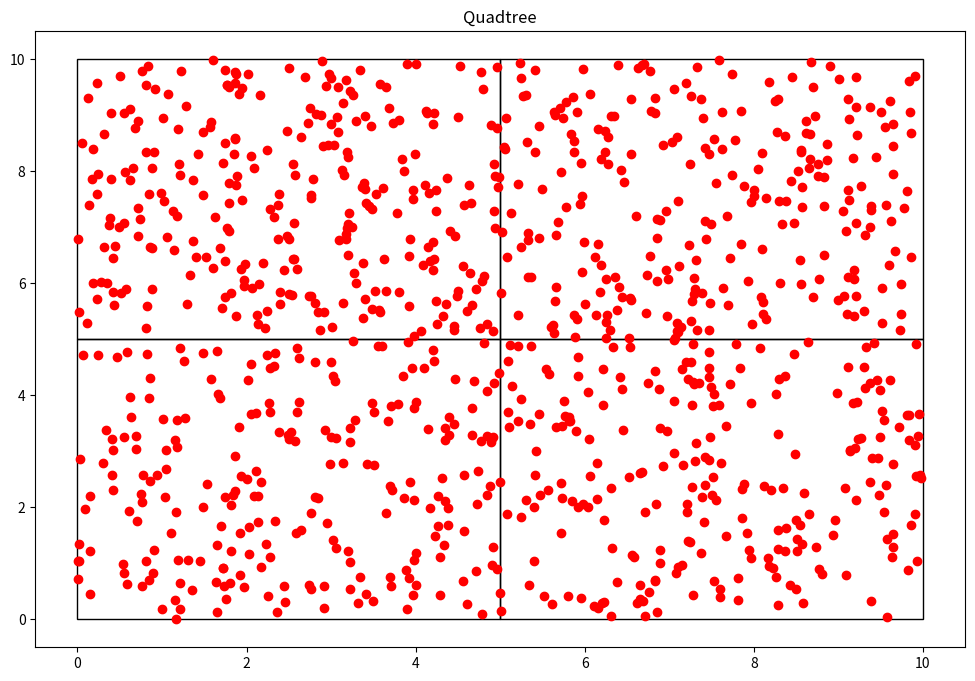

Python code for this plot:
#================================
# [redacted]
#================================
# Paradigmas de Programación
# Matemática Algorítmica
# ESFM IPN Noviembre 2024
#================================

#=======================
# Paquetes externos
#=======================

import random # generador de números al azar
import matplotlib.pyplot as plt
import matplotlib.patches as patches

#===================
# Partícula (x,y)
#===================

class Particula():
    def __init__( self, x:float, y:float):
        self.x = x
        self.y = y

#========================================================================
# Cajas para las particulas definidas por la esquina inferior izquierda
# (x0, y0): esquina (w,h): ancho y alto de la caja
#========================================================================

class Nodo():
    def __init__ (self, x0:float, y0:float, w:float, h:float, particulas):
        self.x0 = x0
        self.y0 = y0
        self.ancho = w
        self.alto = h
        self.particulas = particulas
        self.hijos = []

    def get_ancho(self):
        return self.ancho

    def get_alto(self):
        return self.alto

    def get_particulas(self):
        return self.particulas

#====================================================
# Función subdivisión de cajas (en cuatro hijas)
# se llama a si misma para seguir dividiendo
# a las siguientes generaciones
#====================================================

def subdivision_recursiva(nodo: Nodo, k:int):
    if len(nodo.particulas) <= k:
        return

    w_ = float (0.5*nodo.ancho)
    h_ = float (0.5*nodo.alto)

    p = cuantas_contiene(nodo.x0, nodo.y0, w_, h_, nodo.particulas)
    nodo.x1 = Nodo(nodo.x0, nodo.y0, w_, h_, p)
    subdivision_recursiva(nodo.x1, k)

    p = cuantas_contiene(nodo.x0, nodo.y0+h_, w_, h_, nodo.particulas)
    nodo.x2 = Nodo(nodo.x0, nodo.y0+h_, w_, h_, p)
    subdivision_recursiva(nodo.x2, k)

    p = cuantas_contiene(nodo.x0+w_, nodo.y0, w_, h_, nodo.particulas)
    nodo.x3 = Nodo(nodo.x0 + w_, nodo.y0, w_, h_, p)
    subdivision_recursiva(nodo.x3, k)

    p = cuantas_contiene(nodo.x0+w_, nodo.y0+h_, w_, h_, nodo.particulas)
    nodo.x4 = Nodo(nodo.x0+w_, nodo.y0+h_, w_, h_, p)
    subdivision_recursiva(nodo.x4, k)

    nodo.hijos = [nodo.x1, nodo.x2, nodo.x3, nodo.x4]

#==============================================
# Función para incluir partículas en una caja
#==============================================

def cuantas_contiene( x:float, y:float, w:float, h:float, particulas):
    pts = []
    for particula in particulas:
        if particula.x >= x and particula.x <= x+w and particula.y >= y and particula.y<=y+h:
            pts.append(particula)
        return pts

#=====================================
# Función para encontrar cajas hijas
#=====================================

def encontrar_hijos(nodo):
    if not nodo.hijos:
        return [nodo]
    else:
        hijos = []
        for hijo in nodo.hijos:
            hijos += (encontrar_hijos(hijo))
    return hijos

#==============================================================
# Objeto quad tree es un árbol de cuatro ramas por nodo
# para agrupar partículas en cajas y acelerar los cálculos
# con n partículas
# Las cajas contienen máximo k partículas
#==============================================================

class QTree():
    def __init__(self, k:int, n:int):
        self.umbral = k
        self.particulas = [Particula(random.uniform(0, 10), random.uniform(0,10)) for x in range(n)]
        self.root = Nodo (0,0,10,10, self.particulas)

    def add_particula(self, x:float, y:float):
        self.particulas.append(Particula(x,y))

    def get_particulas(self):
        return self.particulas

    def subdividir(self):
        subdivision_recursiva(self.root, self.umbral)

    def visualizacion(self):
        fig = plt.figure(figsize=(12,8))
        plt.title("Quadtree")
        c = encontrar_hijos(self.root)
        print("Número de segmentos: %d" %len(c))
        areas = set()
        for el in c:
            areas.add(el.ancho*el.ancho)
        print("Mínima área por segmento: %.3f units" %min(areas))
        for n in c:
            plt.gcf().gca().add_patch(patches.Rectangle((n.x0, n.y0), n.ancho, n.alto, fill=False))
        x = [particula.x for particula in self.particulas]
        y = [particula.y for particula in self.particulas]
        plt.plot(x, y, "ro") # Muestra las partículas como puntos rojos
        plt.show()
        return

#=======================
# Programa principal
#=======================
qtree = QTree(5,1000)
qtree.subdividir()
qtree.visualizacion()

